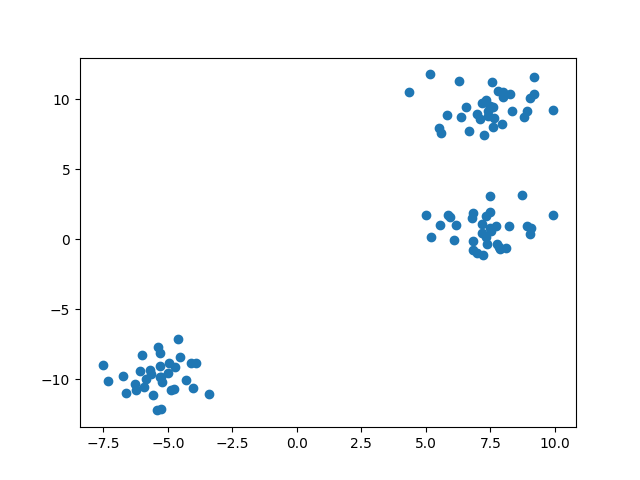

Source data for this figure (header and first rows):
-62.55829437569928, -102.94904783518953
-52.71, -121.2
-66.2, -109.4
55.99, 75.92
-49.7, -88.52
80.04, 105.4
-56.76, -92.99
-52.11, -101.5
-39.19, -88.45
90.72, 8.409
91.96, 115.8
79.43, 82.06
74.68, 31.03
-75.3, -89.73
-60.6, -93.98
77.99, 106
65.34, 94.55
-52.99, -90.02
61.73, 10.41
71.9, 4.309
83.28, 91.4
55.22, 79.84
75.65, 112.5
69.68, 89.62
75.36, 6.177
69.95, -9.394
-53.21, -81.34
-60.02, -82.59
77.19, 9.919
-54.06, -122.1
66.57, 77.28
68.06, 18.59
55.43, 10.22
43.34, 105.1
58.57, 17.54
-43.14, -100.2
82.63, 103.5
-40.88, -87.96
90.16, 3.944
49.89, 17.71
-53.16, -98.46
68.3, -1.056
88.15, 87.64
51.93, 1.81
76.3, 86.98
99.29, 17.67
99.41, 92.24
71.63, 97.49
-47.34, -91.14
75, 95.53
70.9, 85.79
-56.64, -96.14
73.18, 16.7
89.11, 91.49
-45.26, -84.26
-67.2, -97.62
72.42, 74.85
68.12, -7.729
62.85, 112.9
73.12, 1.483
78.13, -5.342
... 39 more rows
